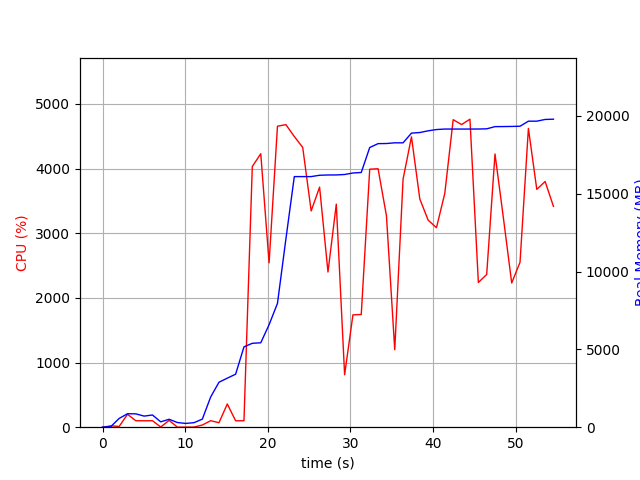

Data behind this chart, as committed beside it:
elapsed_time, nproc, cpu, mem_real, mem_virtual
3.7670135498046875e-05, 1, 0.0, 7.031, 3185
1.006, 2, 20.9, 42.57, 148.3
2.012, 4, 11.9, 563, 2055
3.02, 4, 199.6, 864.8, 2375
4.027, 4, 100.3, 857.7, 2394
5.034, 3, 99.3, 712.7, 1876
6.041, 3, 100.4, 783.8, 2020
7.048, 4, 3.0, 344.2, 1708
8.054, 6, 105.2, 510, 2406
9.062, 3, 1.0, 300.3, 1424
10.07, 3, 1.0, 241.4, 1369
11.08, 3, 2.0, 291.6, 1422
12.08, 1, 33.8, 519.1, 1646
13.09, 1, 100.3, 1941, 3654
14.1, 2, 69.5, 2889, 8183
15.1, 1, 359.4, 3151, 8447
16.11, 1, 99.2, 3405, 8511
17.12, 1, 100.0, 5159, 10869
18.13, 1, 4032, 5389, 10869
19.16, 1, 4230, 5423, 10869
20.16, 1, 2542, 6583, 13429
21.18, 1, 4656, 7952, 20111
22.2, 1, 4681, 12087, 20125
23.22, 1, 4496, 16097, 20125
24.24, 1, 4327, 16097, 20125
25.26, 1, 3346, 16097, 20127
26.28, 1, 3714, 16183, 20255
27.29, 1, 2400, 16201, 20255
28.3, 1, 3450, 16203, 20255
29.31, 1, 811.2, 16232, 20258
30.32, 1, 1738, 16329, 20263
31.32, 1, 1743, 16361, 20439
32.35, 1, 3991, 17965, 22464
33.36, 1, 3998, 18214, 22719
34.37, 1, 3272, 18222, 22719
35.38, 1, 1198, 18267, 22719
36.39, 1, 3838, 18267, 22719
37.4, 1, 4491, 18890, 23528
38.41, 1, 3531, 18928, 23528
39.42, 1, 3203, 19037, 23548
40.43, 1, 3086, 19119, 27644
41.44, 1, 3617, 19151, 27644
42.45, 1, 4757, 19151, 27644
43.47, 1, 4682, 19151, 27644
44.48, 1, 4764, 19151, 27644
45.5, 1, 2239, 19153, 27644
46.51, 1, 2362, 19165, 27644
47.52, 1, 4226, 19307, 27778
48.53, 1, 3239, 19311, 27778
49.54, 1, 2231, 19319, 27778
50.55, 1, 2551, 19332, 27778
51.56, 1, 4623, 19657, 28146
52.58, 1, 3679, 19657, 28146
53.58, 1, 3801, 19768, 28146
54.59, 1, 3415, 19784, 28146
